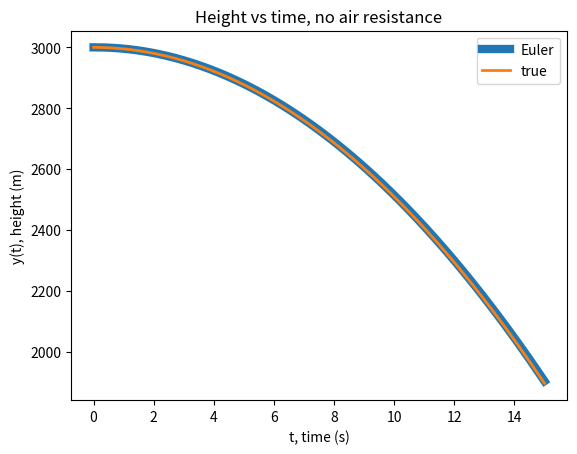
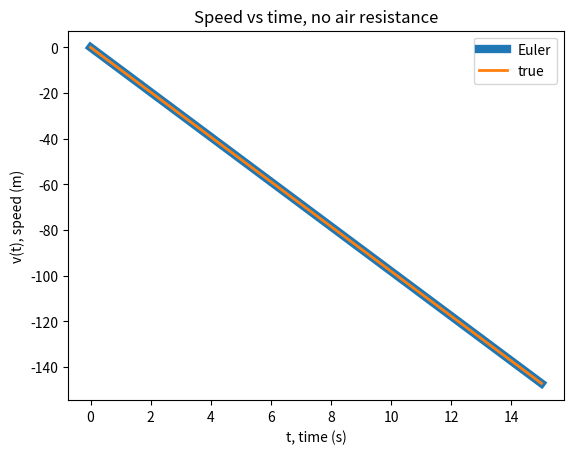

Python code for these plots, in order:
import numpy as np
import matplotlib.pyplot as plt
import math

#define constant
g = 9.81

#define initial conditions
y0=3000
v0=0
t0=0

#choose end point
tf=15

# choose step size
h=0.1
n = int((tf-t0)/h+1)

tpoints=np.linspace(t0,tf,n)
vpoints=[]
ypoints=[]

truey = y0 - 0.5*g*tpoints**2
truev = -g*tpoints

yi=y0
vi=v0
for ti in tpoints:
    vpoints.append(vi)
    ypoints.append(yi)
    yi += h*vi#have to calculate this first because it depends on previous vi
    vi += -h*g
    
plt.figure(1)

plt.plot(tpoints,ypoints,label="Euler",lw=6)
plt.plot(tpoints,truey,label="true",lw=2)
plt.xlabel("t, time (s)")
plt.ylabel("y(t), height (m)")
plt.title("Height vs time, no air resistance")
plt.legend()

plt.figure(2)

plt.plot(tpoints,vpoints,label="Euler",lw=6)
plt.plot(tpoints,truev,label="true",lw=2)
plt.xlabel("t, time (s)")
plt.ylabel("v(t), speed (m)")
plt.title("Speed vs time, no air resistance")
plt.legend()

#draw
#plt.savefig("Euler.png")
plt.show()
